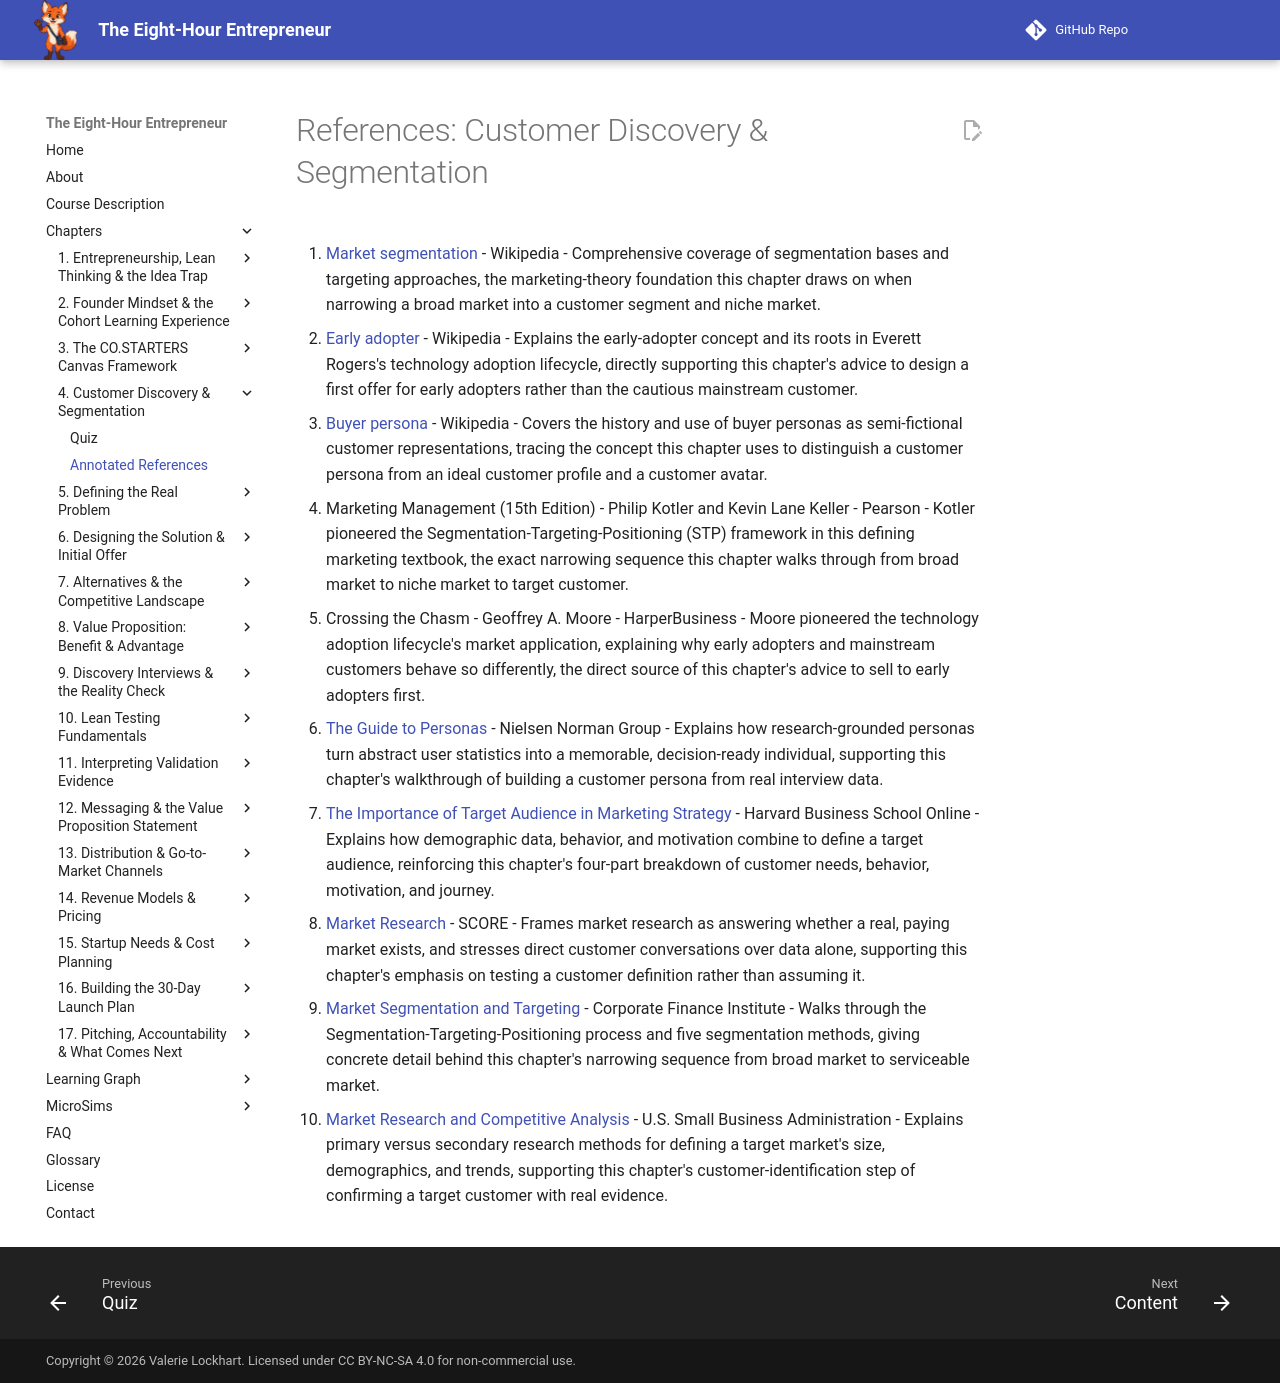

repository: dmccreary/eight-hour-entrepreneur · page: chapters/04-customer-discovery-segmentation/references/index.html · generator: mkdocs

# References: Customer Discovery & Segmentation

1. [Market segmentation](https://en.wikipedia.org/wiki/Market_segmentation) - Wikipedia - Comprehensive coverage of segmentation bases and targeting approaches, the marketing-theory foundation this chapter draws on when narrowing a broad market into a customer segment and niche market.

2. [Early adopter](https://en.wikipedia.org/wiki/Early_adopter) - Wikipedia - Explains the early-adopter concept and its roots in Everett Rogers's technology adoption lifecycle, directly supporting this chapter's advice to design a first offer for early adopters rather than the cautious mainstream customer.

3. [Buyer persona](https://en.wikipedia.org/wiki/Buyer_persona) - Wikipedia - Covers the history and use of buyer personas as semi-fictional customer representations, tracing the concept this chapter uses to distinguish a customer persona from an ideal customer profile and a customer avatar.

4. Marketing Management (15th Edition) - Philip Kotler and Kevin Lane Keller - Pearson - Kotler pioneered the Segmentation-Targeting-Positioning (STP) framework in this defining marketing textbook, the exact narrowing sequence this chapter walks through from broad market to niche market to target customer.

5. Crossing the Chasm - Geoffrey A. Moore - HarperBusiness - Moore pioneered the technology adoption lifecycle's market application, explaining why early adopters and mainstream customers behave so differently, the direct source of this chapter's advice to sell to early adopters first.

6. [The Guide to Personas](https://www.nngroup.com/articles/persona/) - Nielsen Norman Group - Explains how research-grounded personas turn abstract user statistics into a memorable, decision-ready individual, supporting this chapter's walkthrough of building a customer persona from real interview data.

7. [The Importance of Target Audience in Marketing Strategy](https://online.hbs.edu/blog/post/target-audience-in-marketing) - Harvard Business School Online - Explains how demographic data, behavior, and motivation combine to define a target audience, reinforcing this chapter's four-part breakdown of customer needs, behavior, motivation, and journey.

8. [Market Research](https://www.score.org/market-research/) - SCORE - Frames market research as answering whether a real, paying market exists, and stresses direct customer conversations over data alone, supporting this chapter's emphasis on testing a customer definition rather than assuming it.

9. [Market Segmentation and Targeting](https://corporatefinanceinstitute.com/resources/management/market-segmentation-and-targeting/) - Corporate Finance Institute - Walks through the Segmentation-Targeting-Positioning process and five segmentation methods, giving concrete detail behind this chapter's narrowing sequence from broad market to serviceable market.

10. [Market Research and Competitive Analysis](https://www.sba.gov/business-guide/plan-your-business/market-research-competitive-analysis) - U.S. Small Business Administration - Explains primary versus secondary research methods for defining a target market's size, demographics, and trends, supporting this chapter's customer-identification step of confirming a target customer with real evidence.
